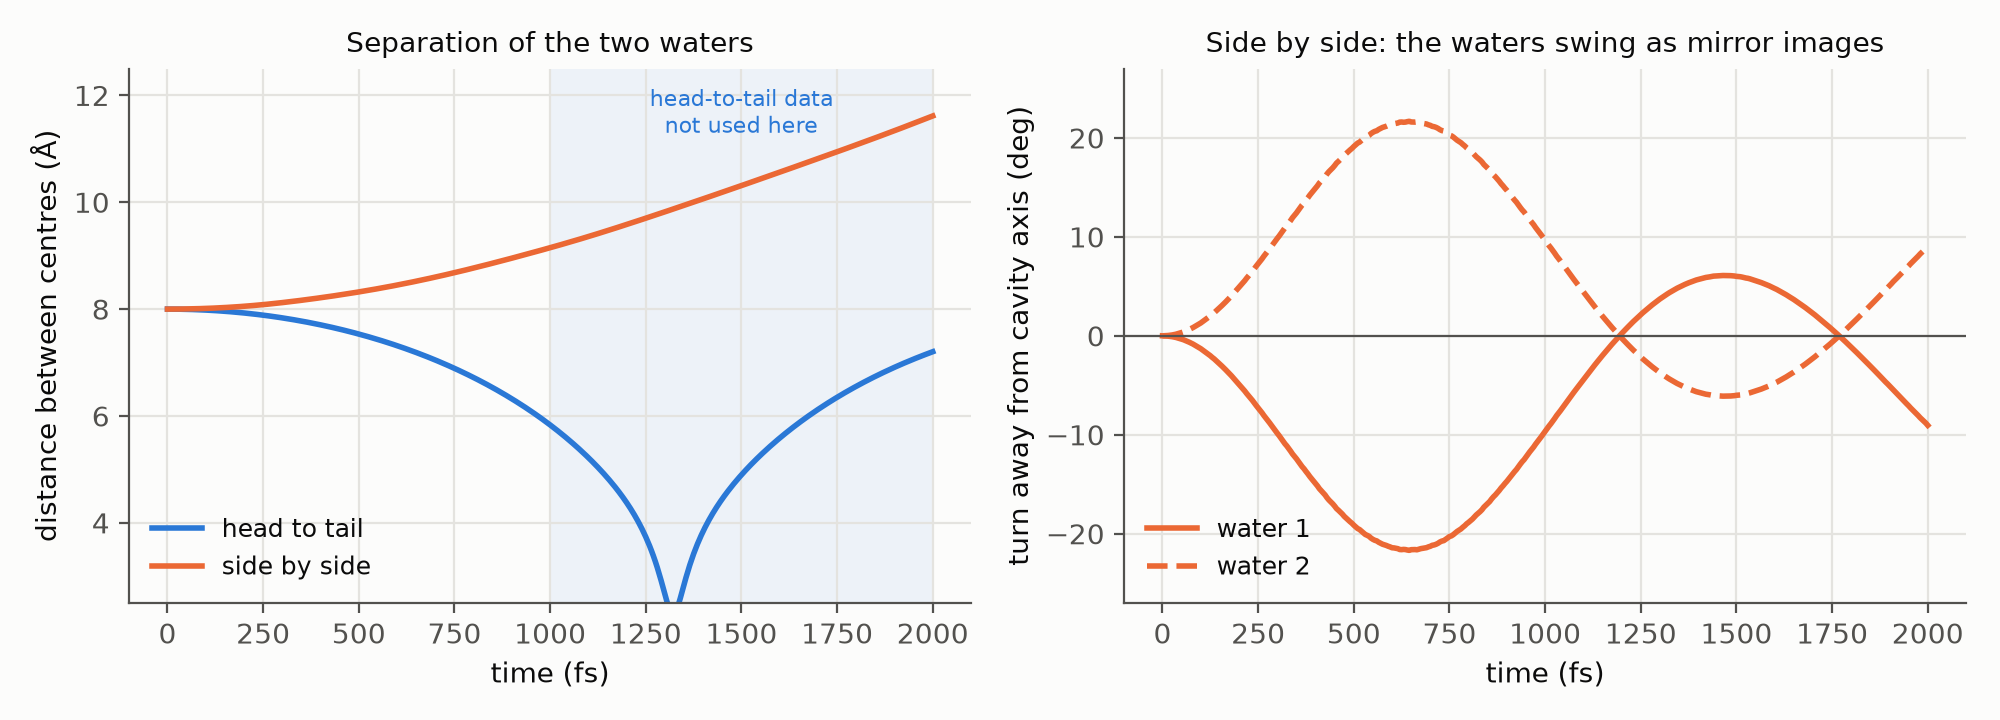

The data file committed next to this chart (first rows):
run, time_fs, separation_A, angle_mol1_deg, angle_mol2_deg
ht_rel_long, 0.0, 8, 0.000, 0.000
ht_rel_long, 5.0, 8, 0.000, 0.000
ht_rel_long, 10.0, 8, 0.000, 0.000
ht_rel_long, 15.0, 8, 0.000, 0.000
ht_rel_long, 20.0, 7.999, 0.000, 0.000
ht_rel_long, 25.0, 7.999, 0.000, 0.000
ht_rel_long, 30.0, 7.998, 0.000, 0.000
ht_rel_long, 35.0, 7.998, 0.000, 0.000
ht_rel_long, 40.0, 7.997, 0.000, 0.000
ht_rel_long, 45.0, 7.996, 0.000, 0.000
ht_rel_long, 50.0, 7.995, 0.000, 0.000
ht_rel_long, 55.0, 7.995, 0.000, 0.000
ht_rel_long, 60.0, 7.994, 0.000, 0.000
ht_rel_long, 65.0, 7.992, 0.000, 0.000
ht_rel_long, 70.0, 7.991, 0.000, 0.000
ht_rel_long, 75.0, 7.99, 0.000, 0.000
ht_rel_long, 80.0, 7.989, 0.000, 0.000
ht_rel_long, 85.0, 7.987, 0.000, 0.000
ht_rel_long, 90.0, 7.985, 0.000, 0.000
ht_rel_long, 95.0, 7.984, 0.000, 0.000
ht_rel_long, 100.0, 7.982, 0.000, 0.000
ht_rel_long, 105.0, 7.98, 0.000, 0.000
ht_rel_long, 110.0, 7.978, 0.000, 0.000
ht_rel_long, 115.0, 7.976, 0.000, 0.000
ht_rel_long, 120.0, 7.974, 0.000, 0.000
ht_rel_long, 125.0, 7.972, 0.000, 0.000
ht_rel_long, 130.0, 7.97, 0.000, 0.000
ht_rel_long, 135.0, 7.967, 0.000, 0.000
ht_rel_long, 140.0, 7.965, 0.000, 0.000
ht_rel_long, 145.0, 7.962, 0.000, 0.000
ht_rel_long, 150.0, 7.959, 0.000, 0.000
ht_rel_long, 155.0, 7.957, 0.000, 0.000
ht_rel_long, 160.0, 7.954, 0.000, 0.000
ht_rel_long, 165.0, 7.951, 0.000, 0.000
ht_rel_long, 170.0, 7.948, 0.000, 0.000
ht_rel_long, 175.0, 7.945, 0.000, 0.000
ht_rel_long, 180.0, 7.941, 0.000, 0.000
ht_rel_long, 185.0, 7.938, 0.000, 0.000
ht_rel_long, 190.0, 7.935, 0.000, 0.000
ht_rel_long, 195.0, 7.931, 0.000, 0.000
ht_rel_long, 200.0, 7.928, 0.000, 0.000
ht_rel_long, 205.0, 7.924, 0.000, 0.000
ht_rel_long, 210.0, 7.92, 0.000, 0.000
ht_rel_long, 215.0, 7.916, 0.000, 0.000
ht_rel_long, 220.0, 7.912, 0.000, 0.000
ht_rel_long, 225.0, 7.908, 0.000, 0.000
ht_rel_long, 230.0, 7.904, 0.000, 0.000
ht_rel_long, 235.0, 7.9, 0.000, 0.000
ht_rel_long, 240.0, 7.896, 0.000, 0.000
ht_rel_long, 245.0, 7.891, 0.000, 0.000
ht_rel_long, 250.0, 7.887, 0.000, 0.000
ht_rel_long, 255.0, 7.882, 0.000, 0.000
ht_rel_long, 260.0, 7.877, 0.000, 0.000
ht_rel_long, 265.0, 7.872, 0.000, 0.000
ht_rel_long, 270.0, 7.868, 0.000, 0.000
ht_rel_long, 275.0, 7.863, 0.000, 0.000
ht_rel_long, 280.0, 7.857, 0.000, 0.000
ht_rel_long, 285.0, 7.852, 0.000, -0.000
ht_rel_long, 290.0, 7.847, 0.000, -0.000
ht_rel_long, 295.0, 7.842, 0.000, -0.000
... 742 more rows
